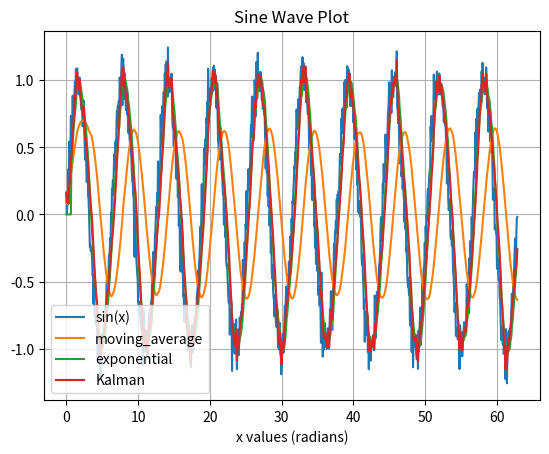

Here is the Python script that generated this plot:
#2026, S. Diane, реализация одномерного фильтра Калмана
import numpy as np
import matplotlib.pyplot as plt

#https://cyberleninka.ru/article/n/odnomernyy-filtr-kalmana-v-algoritmah-chislennogo-resheniya-zadachi-optimalnogo-dinamicheskogo-izmereniya/viewer

def filter_moving_average(yy, length):
    return [np.mean(yy[max(0,i-length):i+1]) for i in range(len(yy))]

#def filter_exponential(yy, miu, length=10): #TODO отладить
    #return [ sum([v**(miu*j) for j,v in enumerate(yy[i : max(0,i-length)-1: -1]) ]) for i in range(len(yy))]

def filter_exponential(yy, miu, length=10): #не гасит амплитуду, не срезает пики
    res=[]
    for i in range(len(yy)):
        s, m=0, 0
        for j,v in list(enumerate(yy[i : max(0,i-length)-1: -1])):
            s+=v*miu**j
            m+=miu**j
        res.append(s/(1 if m==0 else m))
    return res


K=0.5 #коэфф. доверия (фильтр доверяет сигналу)
def filter_Kalman_test(yy0):
    res=np.zeros(len(yy0))
    res[0]=yy0[0]
    for i in range(len(yy0)):
        y_=res[max(0,i-1)]
        res[i]=y_ + K*(yy0[i]-y_) #см. формула (10), Шестаков 2021
    return res

def get_w(yy0, yy, i, N): #формула (13), Шестаков 2021
    def get_avg_delta(yy0, yy, i, N):
        tmp=0
        for m in range(N):
            delta=yy0[max(0,i-m)]-yy[max(0,i-m,-1)]
            tmp+=delta
        return tmp/N
    w=0
    for m in range(N):
        delta=yy0[max(0,i-m)]-yy[max(0,i-m,-1)] - get_avg_delta(yy0, yy, i, N)
        w+=delta**2
    return w / (N-1)

def get_sigma2(yy0, i, N):
    m=np.mean(yy0[max(0,i-N):i+1:1])
    return np.sum((np.array(yy0[max(0,i-N):i+1:1])-m)**2)

def filter_Kalman(yy0):
    yy=np.zeros(len(yy0))
    yy[0]=yy0[0]
    P,P_=0.1,0.1 #задаем небольшие значения чтоб не делить на ноль
    #в местах графика с большим шумом коэф. доверия K будет расти, 
    #в стабильных же участках графика будет падать
    K=0.5 
    for i in range(len(yy)):
        y_=yy[max(0,i-1)]
        P_=P+get_w(yy0, yy, i, N=10)
        sigma2=get_sigma2(yy0, i, N=10)
        if i==0: sigma2=0.01
        K=P_/(P_+sigma2)
        P=(1-K)*P_ #см. формула (14), Шестаков 2021
        yy[i]=y_ + K*(yy0[i]-y_) #см. формула (10), Шестаков 2021
        print(K)
    return yy

np.random.seed(1)

# 1. Create data for the x-axis (angles in radians)
# Generate 100 evenly spaced points from 0 to 2*pi
xx = np.linspace(0, 10 * 2 * np.pi, 1000)

# 2. Calculate the sine of all y-axis points
yy = np.sin(xx) + np.random.normal(0, 0.1, 1000)

i=5
length=10
test=yy[i : max(0,i-length): -1]
test2=list(enumerate(test))
print(test2)

yy1 = filter_moving_average(yy, 50)
yy2 = filter_exponential(yy, 0.95)
yy3 = filter_Kalman(yy)

# 3. Plot the data
plt.plot(xx, yy, label="sin(x)")
plt.plot(xx, yy1, label="moving_average")
plt.plot(xx, yy2, label="exponential")
plt.plot(xx, yy3, label="Kalman")

# Optional: Add labels, a title, and a grid for clarity
plt.xlabel('x values (radians)')
plt.legend()
plt.title('Sine Wave Plot')
plt.grid(True)

# 4. Display the plot
plt.show()
